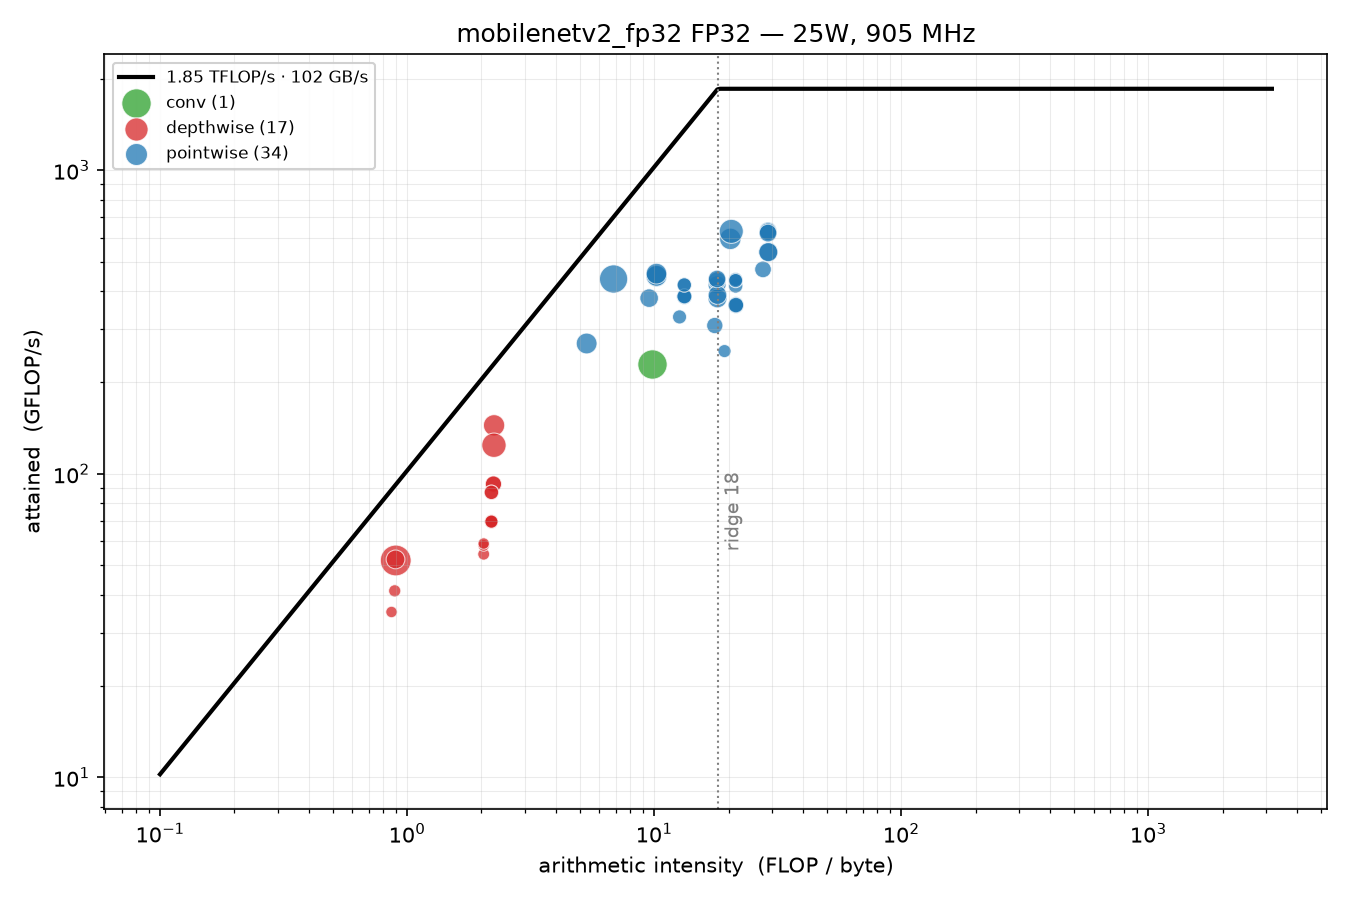

Data behind this chart, as committed beside it:
layer, kind, time_ms, pct, flops, bytes, ai, gflops
Conv_0 + Clip_1, conv, 0.09438, 4.945, 21676032, 2211328, 9.802, 229.7
Conv_2 + Clip_3, depthwise, 0.05003, 2.606, 7225344, 3212544, 2.249, 144.4
Conv_4, pointwise, 0.04782, 2.492, 12845056, 2410560, 5.329, 268.6
Reformatting CopyNode for Input Tensor 0…, overhead, 0.0235, 1.225, 0, 0, , 
Conv_5 + Clip_6, pointwise, 0.08796, 4.589, 38535168, 5626240, 6.849, 438.1
Reformatting CopyNode for Input Tensor 0…, overhead, 0.0, 0, 0, 0, , 
Conv_7 + Clip_8, depthwise, 0.1046, 5.445, 5419008, 6024960, 0.8994, 51.82
Reformatting CopyNode for Input Tensor 0…, overhead, 0.0, 0, 0, 0, , 
Conv_9, pointwise, 0.03814, 1.986, 14450688, 1514592, 9.541, 378.8
Conv_10 + Clip_11, pointwise, 0.04849, 2.525, 21676032, 2121792, 10.22, 447
Reformatting CopyNode for Input Tensor 0…, overhead, 0.0, 0, 0, 0, , 
Conv_12 + Clip_13, depthwise, 0.06546, 3.408, 8128512, 3618432, 2.246, 124.2
Reformatting CopyNode for Input Tensor 0…, overhead, 0.0, 0, 0, 0, , 
Conv_14 + Add_15, pointwise, 0.04828, 2.514, 21676032, 2121312, 10.22, 449
Conv_16 + Clip_17, pointwise, 0.04752, 2.475, 21676032, 2121792, 10.22, 456.1
Reformatting CopyNode for Input Tensor 0…, overhead, 0.0, 0, 0, 0, , 
Conv_18 + Clip_19, depthwise, 0.0389, 2.027, 2032128, 2263680, 0.8977, 52.24
Reformatting CopyNode for Input Tensor 0…, overhead, 0.0, 0, 0, 0, , 
Conv_20, pointwise, 0.02199, 1.144, 7225344, 570496, 12.67, 328.6
Conv_21 + Clip_22, pointwise, 0.02517, 1.311, 9633792, 727808, 13.24, 382.8
Reformatting CopyNode for Input Tensor 0…, overhead, 0.0, 0, 0, 0, , 
Conv_23 + Clip_24, depthwise, 0.02934, 1.527, 2709504, 1211904, 2.236, 92.34
Reformatting CopyNode for Input Tensor 0…, overhead, 0.0, 0, 0, 0, , 
Conv_25 + Add_26, pointwise, 0.0252, 1.313, 9633792, 727168, 13.25, 382.3
Conv_27 + Clip_28, pointwise, 0.02299, 1.197, 9633792, 727808, 13.24, 419.1
Reformatting CopyNode for Input Tensor 0…, overhead, 0.0, 0, 0, 0, , 
Conv_29 + Clip_30, depthwise, 0.02928, 1.524, 2709504, 1211904, 2.236, 92.53
Reformatting CopyNode for Input Tensor 0…, overhead, 0.0, 0, 0, 0, , 
Conv_31 + Add_32, pointwise, 0.02508, 1.306, 9633792, 727168, 13.25, 384.2
Conv_33 + Clip_34, pointwise, 0.02302, 1.199, 9633792, 727808, 13.24, 418.5
Reformatting CopyNode for Input Tensor 0…, overhead, 0.0, 0, 0, 0, , 
Conv_35 + Clip_36, depthwise, 0.01646, 0.8559, 677376, 760320, 0.8909, 41.16
Reformatting CopyNode for Input Tensor 0…, overhead, 0.0, 0, 0, 0, , 
Conv_37, pointwise, 0.019, 0.9883, 4816896, 250112, 19.26, 253.6
Conv_38 + Clip_39, pointwise, 0.02317, 1.206, 9633792, 451072, 21.36, 415.8
Reformatting CopyNode for Input Tensor 0…, overhead, 0.0, 0, 0, 0, , 
Conv_40 + Clip_41, depthwise, 0.01954, 1.018, 1354752, 617472, 2.194, 69.33
Reformatting CopyNode for Input Tensor 0…, overhead, 0.0, 0, 0, 0, , 
Conv_42 + Add_43, pointwise, 0.02668, 1.387, 9633792, 449792, 21.42, 361.1
Conv_44 + Clip_45, pointwise, 0.02217, 1.155, 9633792, 451072, 21.36, 434.5
Reformatting CopyNode for Input Tensor 0…, overhead, 0.0, 0, 0, 0, , 
Conv_46 + Clip_47, depthwise, 0.01951, 1.015, 1354752, 617472, 2.194, 69.44
Reformatting CopyNode for Input Tensor 0…, overhead, 0.0, 0, 0, 0, , 
Conv_48 + Add_49, pointwise, 0.02692, 1.401, 9633792, 449792, 21.42, 357.8
Conv_50 + Clip_51, pointwise, 0.02208, 1.15, 9633792, 451072, 21.36, 436.3
Reformatting CopyNode for Input Tensor 0…, overhead, 0.0, 0, 0, 0, , 
Conv_52 + Clip_53, depthwise, 0.01942, 1.011, 1354752, 617472, 2.194, 69.76
Reformatting CopyNode for Input Tensor 0…, overhead, 0.0, 0, 0, 0, , 
Conv_54 + Add_55, pointwise, 0.0268, 1.391, 9633792, 449792, 21.42, 359.5
Conv_56 + Clip_57, pointwise, 0.02226, 1.158, 9633792, 451072, 21.36, 432.7
Reformatting CopyNode for Input Tensor 0…, overhead, 0.0, 0, 0, 0, , 
Conv_58 + Clip_59, depthwise, 0.01948, 1.017, 1354752, 617472, 2.194, 69.54
Reformatting CopyNode for Input Tensor 0…, overhead, 0.0, 0, 0, 0, , 
Conv_60, pointwise, 0.03067, 1.598, 14450688, 524160, 27.57, 471.1
Conv_61 + Clip_62, pointwise, 0.03433, 1.787, 21676032, 750336, 28.89, 631.3
Reformatting CopyNode for Input Tensor 0…, overhead, 0.0, 0, 0, 0, , 
Conv_63 + Clip_64, depthwise, 0.02344, 1.22, 2032128, 926208, 2.194, 86.68
Reformatting CopyNode for Input Tensor 0…, overhead, 0.0, 0, 0, 0, , 
Conv_65 + Add_66, pointwise, 0.04023, 2.095, 21676032, 748416, 28.96, 538.8
Conv_67 + Clip_68, pointwise, 0.03457, 1.8, 21676032, 750336, 28.89, 626.9
... 29 more rows
